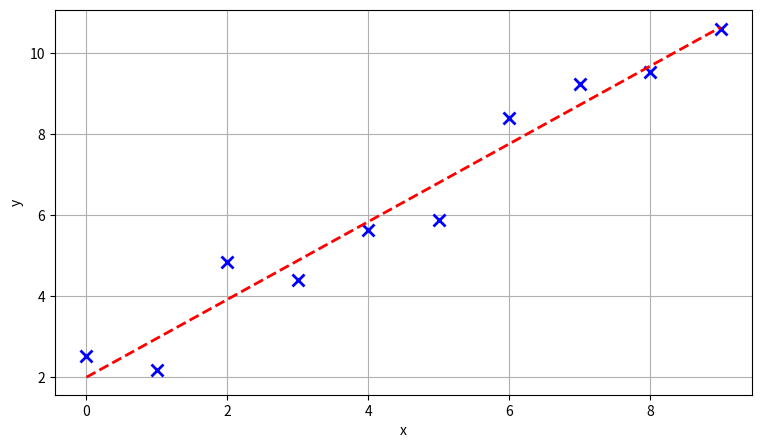
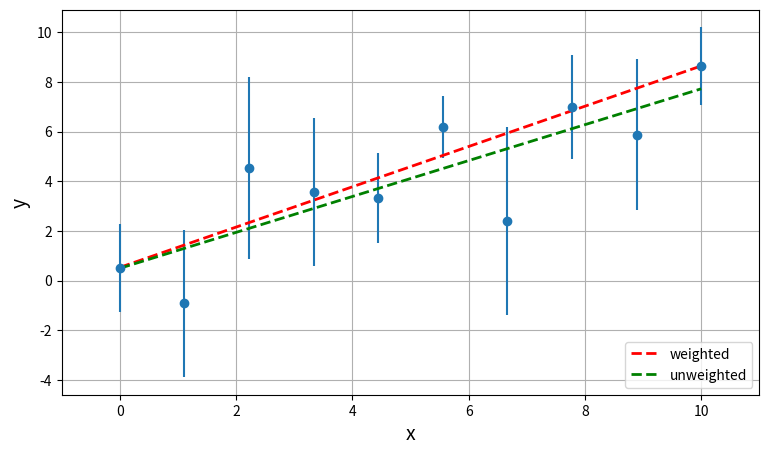
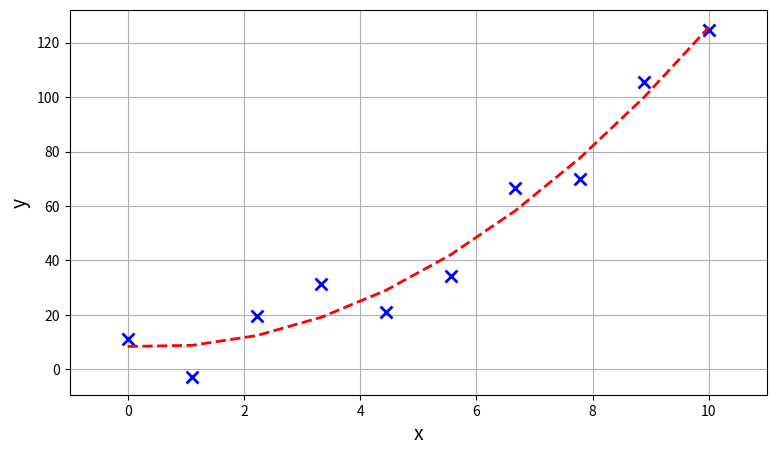
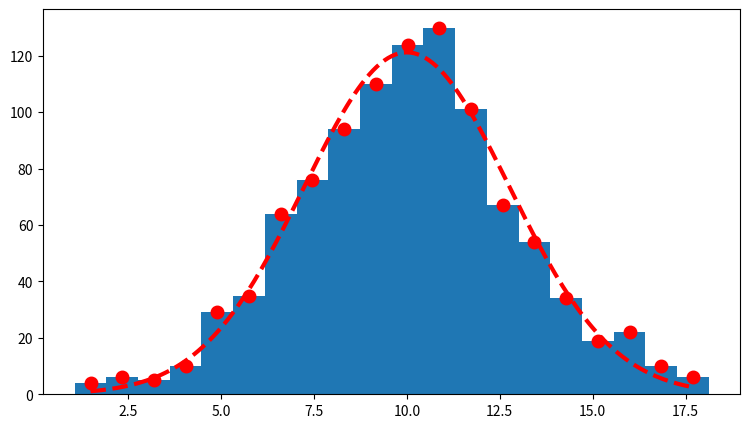

Here is the Python script that generated these plots, in order:
%matplotlib inline
import matplotlib.pyplot as plt
import numpy as np

# Generate some synthetic data
x = np.arange(0,10)
y = x + np.random.rand(10)*3.
# (rand() returns a random number between 0 and 1.)
print(x)
print(y)

import scipy.stats as stats

# Fit a straight line
slope, intercept, r_value, p_value, std_err = stats.linregress(x,y)

print(slope, intercept)

# Plot the data and the fitted function
fig = plt.figure(figsize=(9,5))
ax1 = fig.add_subplot(111)
ax1.plot(x, y, 'x', mew=2, ms=8, color='blue')
ax1.plot(x, x*slope+intercept, ls='--', color='red', lw=2)
ax1.set_xlabel('x')
ax1.set_ylabel('y')
ax1.grid()
plt.show()

print('r^2: %.2f' % r_value)
print('p-value: %e' % p_value) 
# (p-value: hypothesis test whose null hypothesis is that the slope is zero.)

# this much of the variability has been accounted for 
# (see https://en.wikipedia.org/wiki/Coefficient_of_determination)

# Generate some synthetic data
data_len = 10
x = np.linspace(0, 10, data_len)

# Errors in y
dy_std = 3*np.random.rand(data_len) + 1 # "sigma"
dy = dy_std * np.random.randn(data_len) # "error"
# (randn() returns a sample (or samples) from the “standard normal” distribution.)

# This is our data
y = x + dy

# Do a linear fit with weighted data points
coeff, *stats = np.polyfit(x, y, deg=1, w=1/dy_std, full=True)

# Fitted function
y_fit = coeff[0]*x + coeff[1]

print(coeff)
print(stats)

# Compare with unweighted linear fit
coeff, *stats = np.polyfit(x, y, deg=1, full=True)

# Fitted function
y_fitUnweighted = coeff[0]*x + coeff[1]

print(coeff)
print(stats)

# Plot the data and the fitted function
fig = plt.figure(figsize=(9,5))
ax = fig.add_subplot(111)
ax.errorbar(x, y, yerr=dy_std, fmt='o')
ax.plot(x, y_fit, color='red', linestyle='dashed', linewidth=2, label='weighted')
ax.plot(x, y_fitUnweighted, color='green', linestyle='dashed', linewidth=2, label='unweighted')
ax.set_xlim(left=-1, right=11)
ax.grid()
plt.xlabel('x', fontsize=14)
plt.ylabel('y', fontsize=14)
plt.legend(loc='lower right')
plt.show()

# Generate some synthetic data
data_len = 10
x = np.linspace(0, 10, data_len)

# This is our data
noise = (np.random.rand(data_len) - 0.5)*30
y = x**2 + 3*x - 1 + noise

coeff, *stats = np.polyfit(x, y, deg=2, full=True)
print(coeff)
print(stats)

y_fit = coeff[0]*x**2 + coeff[1]*x + coeff[2]

# Plot the data and the fitted function
fig = plt.figure(figsize=(9,5))
ax = fig.add_subplot(111)
ax.plot(x, y, 'x', mew=2, ms=8, color='blue')
ax.plot(x, y_fit, color='red', linestyle='dashed', linewidth=2, label='weighted')
ax.set_xlim(left=-1, right=11)
ax.grid()
plt.xlabel('x', fontsize=14)
plt.ylabel('y', fontsize=14)
plt.show()

# Generate some synthetic data
sigma = 3
mu = 10
num_samples = 1000

s = sigma * np.random.randn(num_samples) + mu

# Make a histogram
num_bin = 20
hist, bin_edges = np.histogram(s, bins=num_bin)

bin_center = (bin_edges[:-1] + bin_edges[1:]) / 2
# (bin_center will be one element shorter than bin_edges)

x = bin_center
y = hist
print(x)
print(y)

from scipy.optimize import curve_fit

# Define a Gaussian function
def func(x, A, mu, sigma):
    return A * np.exp(-(x-mu)**2/(2*sigma**2))

# Supply an intial guess.
# Parameter A should be close to the maximum of the data
# Parameter mu should be close to the mean of the data
# Parameter sigma should be close to the standard deviation of the data
initial_guess = [np.max(y), np.mean(y), np.std(y)]

# Do the fitting
p_opt, p_cov = curve_fit(func, x, y, p0=initial_guess, maxfev=1000)

print(p_opt)
print(p_cov)

# Plot the results
x_plot = np.arange(np.min(x),np.max(x),0.1)

fig = plt.figure(figsize=(9,5))
ax = fig.add_subplot(111)
ax.hist(s, bins=num_bin)
ax.plot(x, y, 'o', mew=2, markersize=8, color='red')
ax.plot(x_plot, func(x_plot, *p_opt), linewidth=3, color='red', linestyle='dashed')
plt.show()

